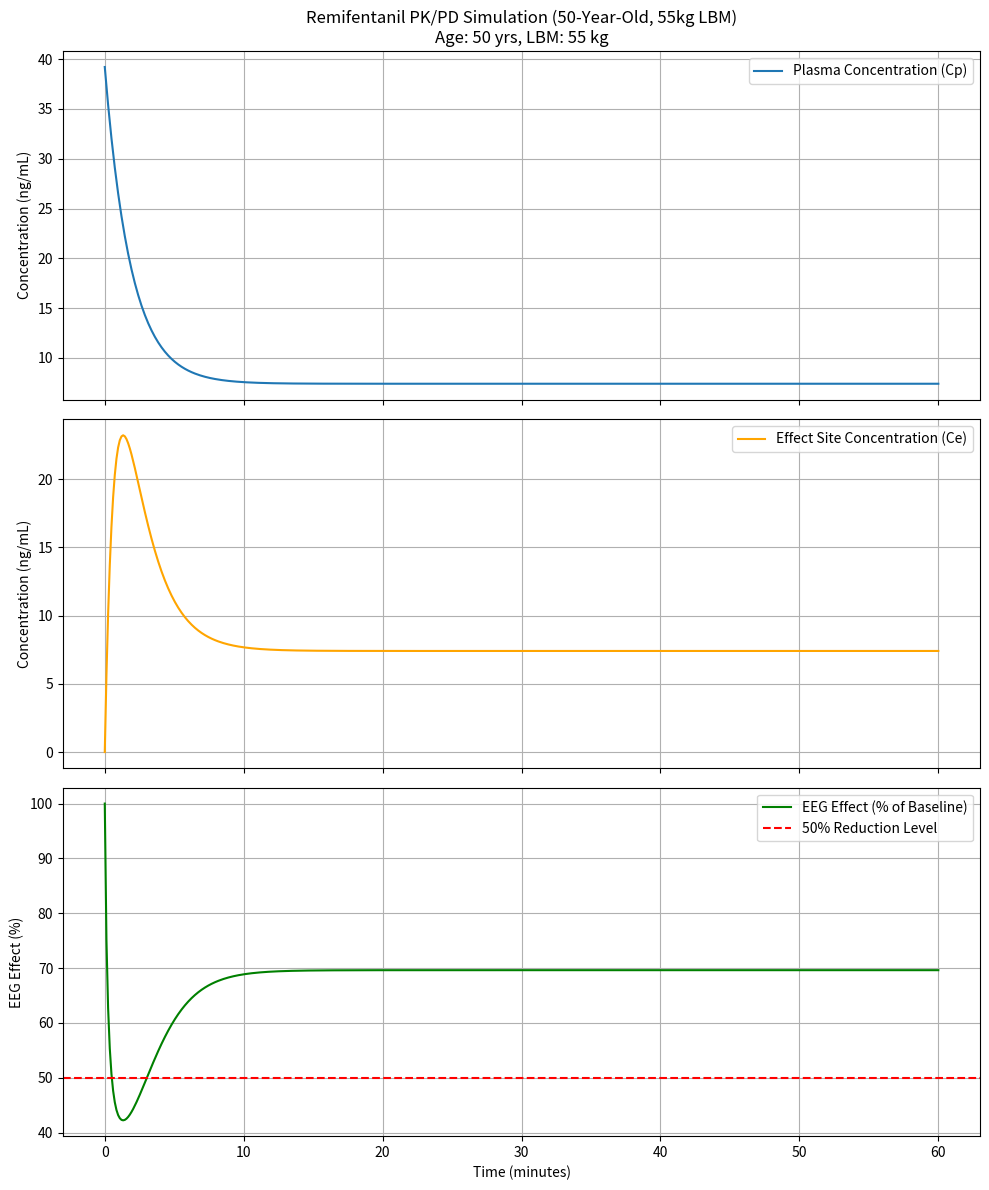
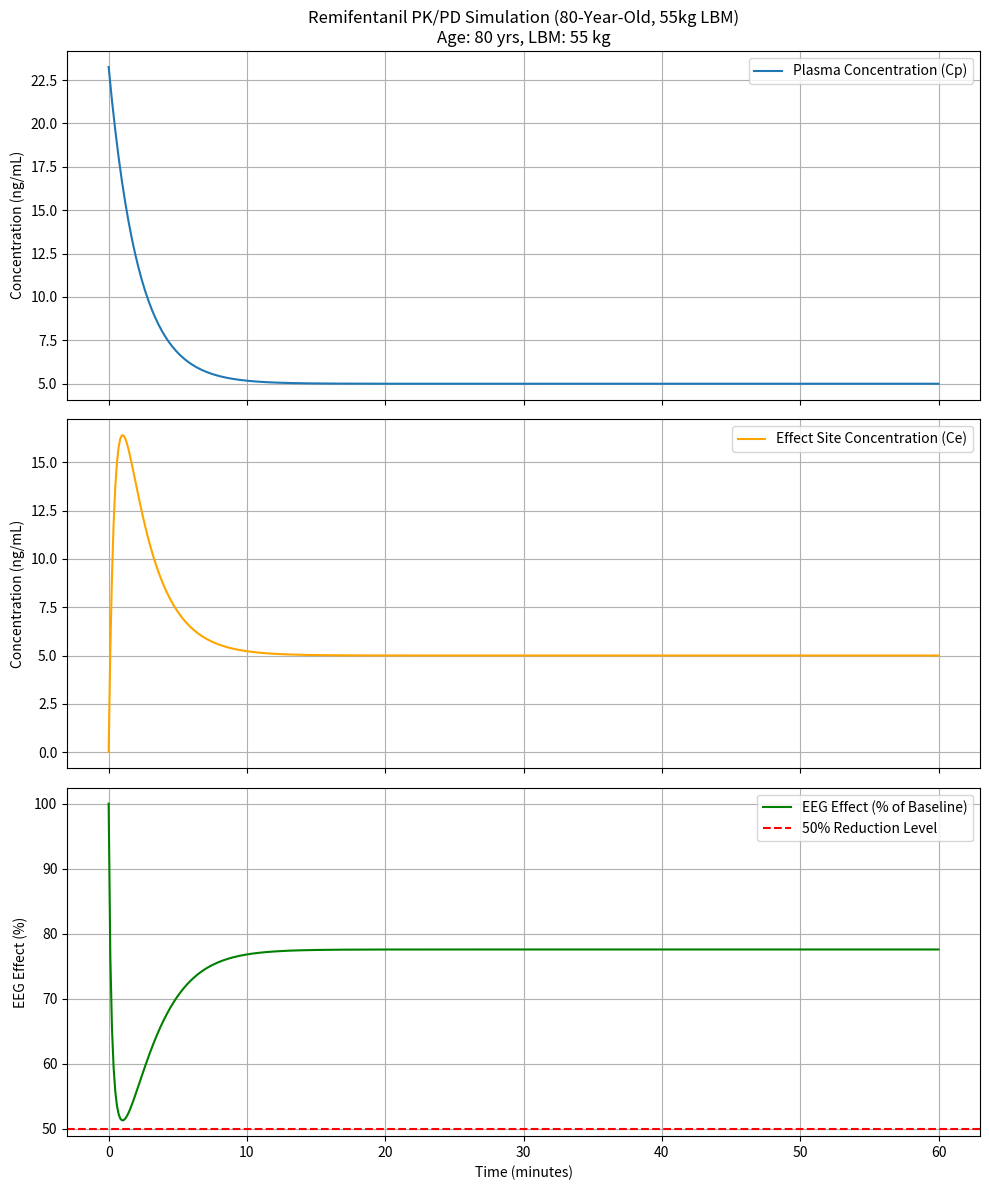
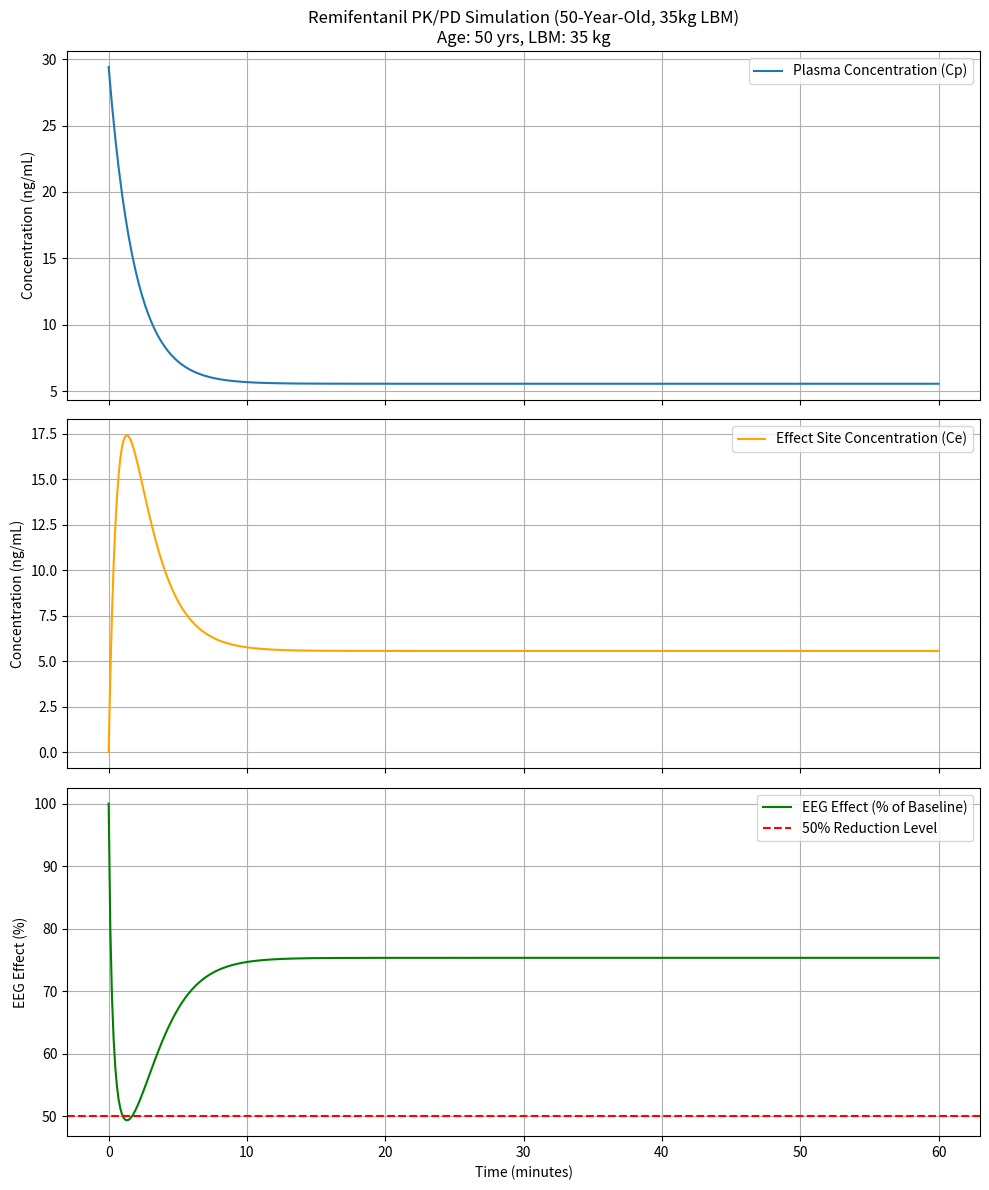

Reproduce these figures in Python, in order.
import numpy as np
from scipy.integrate import odeint # For solving ordinary differential equations
import matplotlib.pyplot as plt

# --- 1. Model Parameters (Extracted from Source 5, Tables 1 & 2) ---
# These parameters are based on age and typically vary with lean body mass (LBM).
# The provided tables [4] give discrete values for specific age groups (20, 50, 80 years).
# LBM 55 kg is used as a representative value where not explicitly differentiated by LBM in tables.
# Note: For real applications, covariate functions (e.g., Cl = Cl_ref * (Age/70)^a * (LBM/55)^b)
# would be derived during model estimation, but these explicit continuous functions
# are not provided in the excerpts. We use a lookup approach for simplicity in this simulation example.

MODEL_PARAMS_BY_COVARIATES = {
    # Key: (Age, LBM) - LBM is used for consistency, but the provided tables
    # primarily show age dependence directly for most parameters without LBM as a direct multiplier.
    # Cl values are from Table 2 [4], other PK/PD parameters are from Table 1 [4].
    # (Note: For 50yr, Table 2 [4] shows identical Cl for 35, 55, and 75kg LBM;
    # however, Figure 2 nomograms [5] show clear LBM influence on infusion rates,
    # implying more complex LBM relationships in the full model not fully detailed in tables).
    (20, 55): {
        'Cl': 2.9,     # L/min (Clearance) [5, Table 2]
        'V1': 5.5,     # L (Central Volume) [5, Table 1]
        'k_e0': 0.94,  # min^-1 (Effect-site equilibration rate constant) [5, Table 1]
        'EC50': 17.35, # ng/mL (Effect-site concentration for 50% maximum effect) [5, Table 1]
        'Vdss': 17.3,  # L (Volume of distribution at steady state) [5, Table 1]
        'E0_EEG': 100, # Baseline EEG effect (e.g., 100% of normal brain activity)
        'Emax_EEG': 100, # Maximum possible reduction from baseline (e.g., to 0%)
        'Gamma_EEG': 1 # Hill coefficient, assumed 1 (simple Emax) as not specified in source excerpts.
    },
    (50, 55): {
        'Cl': 2.7,
        'V1': 5.1,
        'k_e0': 1.32,
        'EC50': 16.97,
        'Vdss': 17.0,
        'E0_EEG': 100,
        'Emax_EEG': 100,
        'Gamma_EEG': 1
    },
    (80, 55): {
        'Cl': 2.0,
        'V1': 4.3,
        'k_e0': 2.20,
        'EC50': 17.30,
        'Vdss': 16.2,
        'E0_EEG': 100,
        'Emax_EEG': 100,
        'Gamma_EEG': 1
    },
    # Adding other LBMs as per Table 2 [4] for 50-year-olds.
    # Note: Cl values are identical for different LBMs at 50yr in this specific table,
    # meaning the influence on Cl alone is not seen here, but is implied in nomograms [5].
    (50, 35): {
        'Cl': 2.7, 'V1': 5.1, 'k_e0': 1.32, 'EC50': 16.97, 'Vdss': 17.0,
        'E0_EEG': 100, 'Emax_EEG': 100, 'Gamma_EEG': 1
    },
    (50, 75): {
        'Cl': 2.7, 'V1': 5.1, 'k_e0': 1.32, 'EC50': 16.97, 'Vdss': 17.0,
        'E0_EEG': 100, 'Emax_EEG': 100, 'Gamma_EEG': 1
    }
}


class RemifentanilPKPDModel:
    """
    A simplified Pharmacokinetic (PK) and Pharmacodynamic (PD) model for Remifentanil.

    NOTE: This code implements a *simulation* of PK/PD profiles based on
    published parameters. It does NOT perform parameter *estimation* from raw data,
    which typically requires specialized software like NONMEM [2, from conversation history].

    Simplifications made due to incomplete explicit mathematical formulas in the provided sources:
    - The full multi-compartment PK model differential equations for remifentanil
      are not explicitly provided. Plasma concentration (Cp) is approximated using
      a simplified one-compartment elimination model driven by infusion rate and Cl.
      A true complex model would involve more detailed compartmental dynamics [2].
    - Hill coefficient (Gamma_EEG) for the sigmoidal Emax model is assumed to be 1,
      as it is not explicitly stated in the provided excerpts for remifentanil.
    - Covariate (Age, LBM) effects on parameters are handled via direct look-up of
      tabulated values [4], rather than continuous functions.
    """

    def __init__(self, age: int, lbm: int = 55):
        """
        Initializes the PK/PD model with parameters for a specific patient.

        Args:
            age (int): Patient's age in years (e.g., 20, 50, 80). [1]
            lbm (int): Patient's Lean Body Mass in kg (e.g., 35, 55, 75). [2]
        """
        # Select parameters based on the closest available age/LBM in the lookup table.
        # In a real, full model, continuous covariate functions would be used.
        patient_params_key = (age, lbm)
        if patient_params_key not in MODEL_PARAMS_BY_COVARIATES:
            raise ValueError(f"Parameters for Age {age} and LBM {lbm} not explicitly defined in lookup table from sources. Supported combinations: {list(MODEL_PARAMS_BY_COVARIATES.keys())}")

        self.params = MODEL_PARAMS_BY_COVARIATES[patient_params_key]
        self.age = age
        self.lbm = lbm

        # Extract specific parameters for easier access
        self.Cl = self.params['Cl']         # Clearance (L/min) [5, Table 2]
        self.V1 = self.params['V1']         # Central Volume (L) [5, Table 1]
        self.k_e0 = self.params['k_e0']     # Effect-site equilibration rate constant (min^-1) [5, Table 1]
        self.EC50 = self.params['EC50']     # Effect-site concentration for 50% max effect (ng/mL) [5, Table 1]
        self.E0_EEG = self.params['E0_EEG'] # Baseline EEG effect (e.g., 100%)
        self.Emax_EEG = self.params['Emax_EEG'] # Max possible EEG effect (e.g., 100% reduction)
        self.Gamma_EEG = self.params['Gamma_EEG'] # Hill coefficient (assumed 1)

        print(f"Model initialized for Age: {self.age} yrs, LBM: {self.lbm} kg with parameters:")
        for k, v in self.params.items():
            print(f"  {k}: {v}")


    def _pk_ode_system(self, y, t, infusion_rate_func):
        """
        Defines the ordinary differential equations (ODEs) for the PK part.
        y = Plasma Concentration (Cp)
        y[1] = Effect Site Concentration (Ce)

        NOTE: This is a highly simplified PK model (1-compartment for Cp, then effect site).
        A full remifentanil model is multi-compartmental [2].
        """
        Cp, Ce = y

        # Infusion rate at time t (in ng/min)
        infusion_rate = infusion_rate_func(t)

        # Change in plasma concentration (dCp/dt)
        # Assuming a one-compartment model for simplicity.
        # Units: infusion_rate (ng/min), V1 (L), Cl (L/min), Cp (ng/mL)
        # Convert V1 to mL for unit consistency: V1 * 1000 mL/L
        dCp_dt = (infusion_rate / (self.V1 * 1000)) - (self.Cl / self.V1) * Cp

        # Change in effect site concentration (dCe/dt) [1]
        dCe_dt = self.k_e0 * (Cp - Ce)

        return [dCp_dt, dCe_dt]


    def simulate(self,
                 total_time: float,
                 time_points: np.ndarray,
                 initial_bolus_mg: float = 0.0,
                 infusion_rate_profile: callable = lambda t: 0.0):
        """
        Simulates the PK and PD profile over time.

        Args:
            total_time (float): Total simulation time in minutes.
            time_points (np.ndarray): Array of time points (in minutes) at which to report results.
            initial_bolus_mg (float): Initial bolus dose in mg. Will be converted to ng.
                                      (e.g., 200 µg = 0.2 mg). Source [5] mentions 200 µg bolus.
            infusion_rate_profile (callable): A function `f(t)` that returns the
                                              infusion rate in ng/min at time `t`.
                                              (e.g., 100 µg/min = 100,000 ng/min).

        Returns:
            tuple: (time_points, Cp_history, Ce_history, EEG_effect_history)
        """
        # Convert initial bolus from mg to ng for consistency with other units (EC50 in ng/mL)
        initial_bolus_ng = initial_bolus_mg * 1_000_000 # 1 mg = 1,000,000 ng

        # Initial Plasma Concentration (Cp) from bolus (simplified: instantaneous distribution in V1)
        initial_Cp = initial_bolus_ng / (self.V1 * 1000) if initial_bolus_ng > 0 else 0.0
        initial_Ce = 0.0 # Start with no drug at effect site

        y0 = [initial_Cp, initial_Ce]

        # Solve the ODE system using scipy's odeint
        solution = odeint(self._pk_ode_system, y0, time_points,
                          args=(infusion_rate_profile,)) # Pass the infusion rate function

        Cp_history = solution[:, 0]
        Ce_history = solution[:, 1]

        # Calculate PD effect using the sigmoidal Emax model [from conversation history]
        # Effect = E0 - Emax * (Ce^Gamma / (EC50^Gamma + Ce^Gamma))
        # Since EEG effect is described as "reduction" [6], E0 is baseline (100%),
        # and Emax is the maximum possible reduction (100%), so effect decreases from E0.
        EEG_effect_history = self.E0_EEG - (self.Emax_EEG * (Ce_history**self.Gamma_EEG) /
                                            (self.EC50**self.Gamma_EEG + Ce_history**self.Gamma_EEG))

        # Ensure EEG effect does not go below 0%
        EEG_effect_history = np.maximum(0, EEG_effect_history)

        return time_points, Cp_history, Ce_history, EEG_effect_history

    def plot_results(self, time_points, Cp_history, Ce_history, EEG_effect_history, scenario_title=""):
        """Plots the simulated PK and PD profiles."""
        fig, axes = plt.subplots(3, 1, figsize=(10, 12), sharex=True)

        # Plasma concentration
        axes[0].plot(time_points, Cp_history, label='Plasma Concentration (Cp)')
        axes[0].set_ylabel('Concentration (ng/mL)')
        axes[0].set_title(f'Remifentanil PK/PD Simulation ({scenario_title})\nAge: {self.age} yrs, LBM: {self.lbm} kg')
        axes[0].legend()
        axes[0].grid(True)

        # Effect site concentration
        axes[1].plot(time_points, Ce_history, label='Effect Site Concentration (Ce)', color='orange')
        axes[1].set_ylabel('Concentration (ng/mL)')
        axes[1].legend()
        axes[1].grid(True)

        # EEG effect
        axes[2].plot(time_points, EEG_effect_history, label='EEG Effect (% of Baseline)', color='green')
        axes[2].set_ylabel('EEG Effect (%)')
        axes[2].set_xlabel('Time (minutes)')
        axes[2].axhline(y=self.E0_EEG - (self.Emax_EEG * 0.5), color='red', linestyle='--', label='50% Reduction Level')
        axes[2].legend()
        axes[2].grid(True)

        plt.tight_layout()
        


# --- Example Usage Scenarios ---
if __name__ == "__main__":
    # Define common simulation time points
    sim_time = 60 # minutes
    n_points = 500
    times = np.linspace(0, sim_time, n_points)

    print("---------------------------------------------------------")
    print("      Remifentanil PK/PD Model Simulations              ")
    print("  (Based on simplified models and parameters from sources)")
    print("---------------------------------------------------------\n")

    # --- Scenario 1: Typical Adult (50-year-old, 55kg LBM) ---
    print("\n--- Scenario 1: 50-year-old, 55kg LBM, Bolus + Infusion ---")
    patient_model_50yo = RemifentanilPKPDModel(age=50, lbm=55)

    # Example infusion rate to achieve a significant effect.
    # Figure 2 [5] suggests ~20 µg/min for 50yr, 55kg LBM for 50% EEG effect.
    typical_infusion_rate_ng_per_min = 20_000 # ng/min (20 µg/min)

    def infusion_func_50yo(t):
        if 0 <= t <= sim_time: # Infuse for the whole duration
            return typical_infusion_rate_ng_per_min
        return 0.0

    # Simulate with an initial bolus (e.g., 200 µg = 0.2 mg) [5]
    t_50, Cp_50, Ce_50, EEG_50 = patient_model_50yo.simulate(
        total_time=sim_time,
        time_points=times,
        initial_bolus_mg=0.2, # mg (200 µg)
        infusion_rate_profile=infusion_func_50yo
    )
    patient_model_50yo.plot_results(t_50, Cp_50, Ce_50, EEG_50, scenario_title="50-Year-Old, 55kg LBM")


    # --- Scenario 2: Elderly Patient (80-year-old, 55kg LBM) ---
    # The sources highlight age-dependent changes in PK and PD, with reduced clearance [3, 4]
    # and faster k_e0 in elderly [4].
    print("\n--- Scenario 2: 80-year-old, 55kg LBM, Bolus + Infusion ---")
    patient_model_80yo = RemifentanilPKPDModel(age=80, lbm=55)

    # Adjust infusion rate based on nomogram for 80-year-old for 50% EEG effect.
    # Figure 2 [5] suggests ~10 µg/min for 80yr, 55kg LBM.
    typical_infusion_rate_80yo_ng_per_min = 10_000 # ng/min (10 µg/min)

    def infusion_func_80yo(t):
        if 0 <= t <= sim_time:
            return typical_infusion_rate_80yo_ng_per_min
        return 0.0

    # Use an age-adjusted bolus as well. Figure 2 [5] suggests ~100 µg for 80yr.
    t_80, Cp_80, Ce_80, EEG_80 = patient_model_80yo.simulate(
        total_time=sim_time,
        time_points=times,
        initial_bolus_mg=0.1, # mg (100 µg)
        infusion_rate_profile=infusion_func_80yo
    )
    patient_model_80yo.plot_results(t_80, Cp_80, Ce_80, EEG_80, scenario_title="80-Year-Old, 55kg LBM")

    # --- Scenario 3: Patient with Different LBM (50-year-old, 35kg LBM) ---
    # While Table 2 [4] shows identical Cl for 50yr across LBMs, Figure 2 nomograms [5]
    # clearly show LBM dependency for infusion rate and bolus dose. This implies the full model
    # has more nuanced LBM covariate effects (e.g., on Vd) than just what's in Table 2 for Cl.
    # We will use the Cl from Table 2 and the same k_e0/EC50 from 55kg, but use dose from Nomogram.
    print("\n--- Scenario 3: 50-year-old, 35kg LBM ---")
    patient_model_50yo_35lbm = RemifentanilPKPDModel(age=50, lbm=35)
    # Infusion rate from Figure 2 [5] for 50yr, 35kg LBM is lower, ~15 µg/min
    infusion_35lbm_ng_per_min = 15_000 # ng/min (15 µg/min)
    t_50_35, Cp_50_35, Ce_50_35, EEG_50_35 = patient_model_50yo_35lbm.simulate(
        total_time=sim_time,
        time_points=times,
        initial_bolus_mg=0.15, # mg (150 µg for 50yr, 35kg from Figure 2 [5])
        infusion_rate_profile=lambda t: infusion_35lbm_ng_per_min if 0 <= t <= sim_time else 0.0
    )
    patient_model_50yo_35lbm.plot_results(t_50_35, Cp_50_35, Ce_50_35, EEG_50_35, scenario_title="50-Year-Old, 35kg LBM")
    plt.show()
    print("\n---------------------------------------------------------")
    print("IMPORTANT NOTE ON LBM INFLUENCE IN THESE SIMULATIONS:")
    print("While the model structure includes LBM as a covariate, the specific excerpted tables [4] ")
    print("only show age-dependent changes for most PK/PD parameters (V1, k_e0, EC50, Vdss).")
    print("Table 2 [4] *does* list Cl for different LBMs, but shows identical Cl for 50yr at 35, 55, 75kg LBMs.")
    print("However, Figure 2 (Nomograms) [5] clearly illustrates LBM-dependent bolus doses and infusion rates.")
    print("This implies the full model has more nuanced LBM covariate effects (e.g., on Vd) than")
    print("what is explicitly detailed in the provided parameter tables for the chosen LBMs.")
    print("Therefore, in this Python simulation, unless the tables provide different values,")
    print("the PK/PD behavior for varying LBMs (like in Scenario 3 vs Scenario 1) might not fully reflect ")
    print("the LBM dependency seen in the nomograms, but rather only what is directly parameterized from the tables.")
    print("A complete model from the source's supplementary materials would provide these details.")
    print("---------------------------------------------------------")
